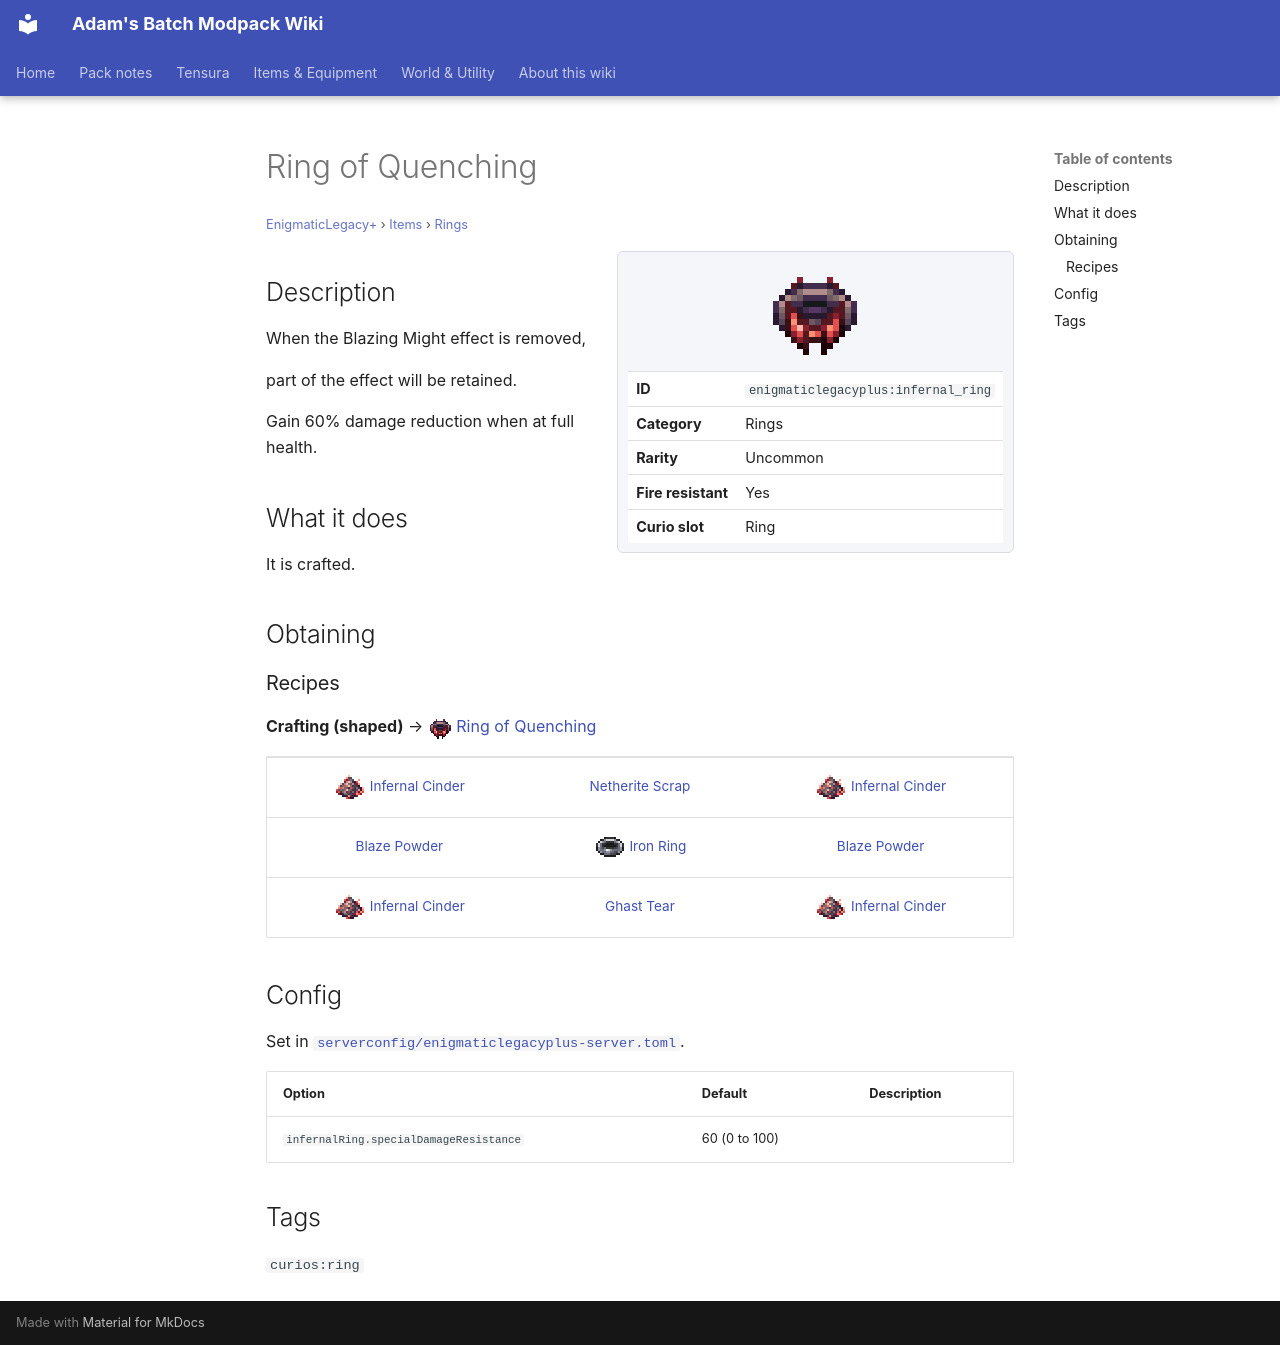

repository: Proteus-Nell/Adams-Batch-MC-Modpack-Wiki · page: enigmatic-legacy-plus/items/rings/infernal-ring/index.html · generator: mkdocs

# Ring of Quenching

<small>[EnigmaticLegacy+](../../index.md) &rsaquo; [Items](../index.md) &rsaquo; [Rings](index.md)</small>

<div class="infobox" markdown>

![Ring of Quenching](../../../assets/icons/enigmaticlegacyplus/item/infernal_ring.png)

| | |
|---|---|
| **ID** | `enigmaticlegacyplus:infernal_ring` |
| **Category** | Rings |
| **Rarity** | Uncommon |
| **Fire resistant** | Yes |
| **Curio slot** | Ring |

</div>

## Description

When the Blazing Might effect is removed,

part of the effect will be retained.

Gain 60% damage reduction when at full health.

## What it does

It is crafted.

## Obtaining

### Recipes

**Crafting (shaped)** &rarr; ![](../../../assets/icons/enigmaticlegacyplus/item/infernal_ring.png) [Ring of Quenching](infernal-ring.md)

<div class="recipe" markdown>

| | | |
|---|---|---|
| ![](../../../assets/icons/enigmaticlegacyplus/item/infernal_cinder.png) [Infernal Cinder](../generic/infernal-cinder.md) |  [Netherite Scrap](https://minecraft.wiki/w/Netherite_Scrap) | ![](../../../assets/icons/enigmaticlegacyplus/item/infernal_cinder.png) [Infernal Cinder](../generic/infernal-cinder.md) |
|  [Blaze Powder](https://minecraft.wiki/w/Blaze_Powder) | ![](../../../assets/icons/enigmaticlegacyplus/item/iron_ring.png) [Iron Ring](iron-ring.md) |  [Blaze Powder](https://minecraft.wiki/w/Blaze_Powder) |
| ![](../../../assets/icons/enigmaticlegacyplus/item/infernal_cinder.png) [Infernal Cinder](../generic/infernal-cinder.md) |  [Ghast Tear](https://minecraft.wiki/w/Ghast_Tear) | ![](../../../assets/icons/enigmaticlegacyplus/item/infernal_cinder.png) [Infernal Cinder](../generic/infernal-cinder.md) |

</div>

## Config

Set in [`serverconfig/enigmaticlegacyplus-server.toml`](../../configs/serverconfig-enigmaticlegacyplus-server.md).

| Option | Default | Description |
|---|---|---|
| `infernalRing.specialDamageResistance` | 60 (0 to 100) |  |

## Tags

`curios:ring`
